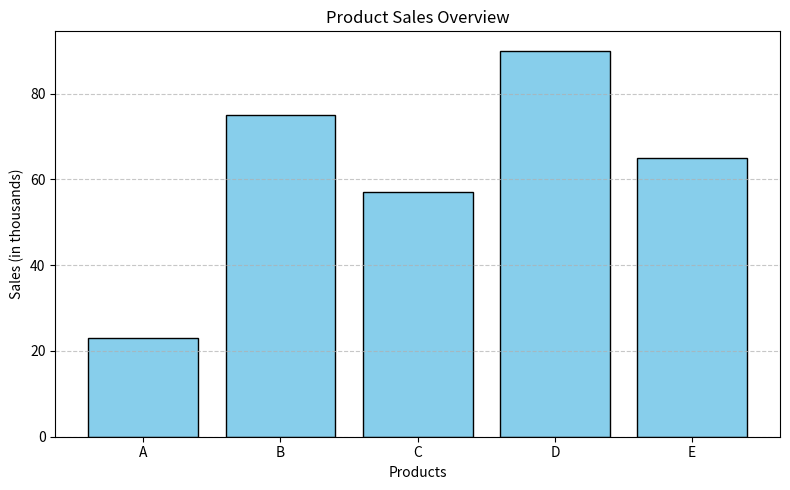

This chart was generated by the following Python code:
# Creating a Simple Bar Plot with Matplotlib
# Description: Create a bar plot using Matplotlib to visualize the number of sales (in thousands) for a set of
# products: 'A', 'B', 'C', 'D', and 'E' with values [23, 75, 57, 90, 65].

import matplotlib.pyplot as plt

# Data
products = ['A', 'B', 'C', 'D', 'E']
sales = [23, 75, 57, 90, 65]  # in thousands

# Create bar plot
plt.figure(figsize=(8, 5))
plt.bar(products, sales, color='skyblue', edgecolor='black')

# Add labels and title
plt.xlabel('Products')
plt.ylabel('Sales (in thousands)')
plt.title('Product Sales Overview')
plt.grid(axis='y', linestyle='--', alpha=0.7)

# Show plot
plt.tight_layout()
plt.show()
